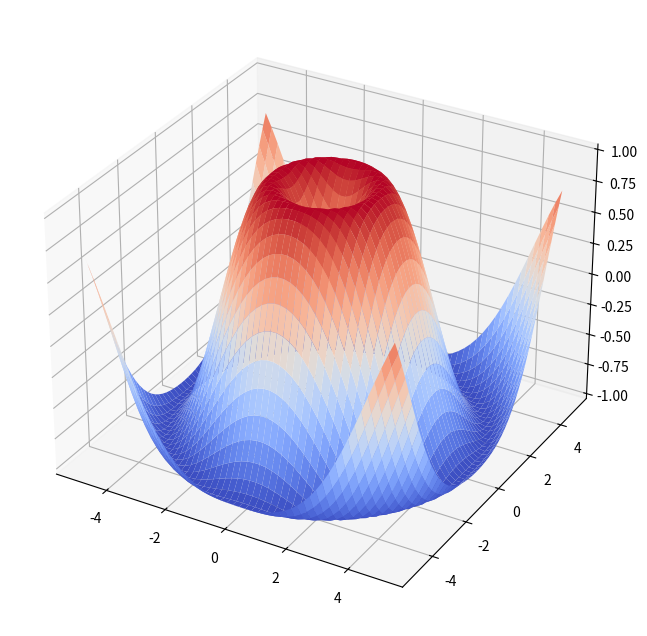

The matplotlib source for this figure:
import matplotlib
from mpl_toolkits.mplot3d import Axes3D
import numpy as np
from matplotlib import pyplot as plt

x = np.linspace(-5, 5, 50)
y = np.linspace(-5, 5, 50)
X, Y = np.meshgrid(x, y)
R = np.sqrt(X**2 + Y**2)
Z = np.sin(R)

figure = plt.figure(1, figsize=(12, 8))
subplot3d = plt.subplot(111, projection='3d')
surface = subplot3d.plot_surface(
    X, Y, Z, rstride=1, cstride=1, cmap=matplotlib.cm.coolwarm, linewidth=0.1)
plt.show()